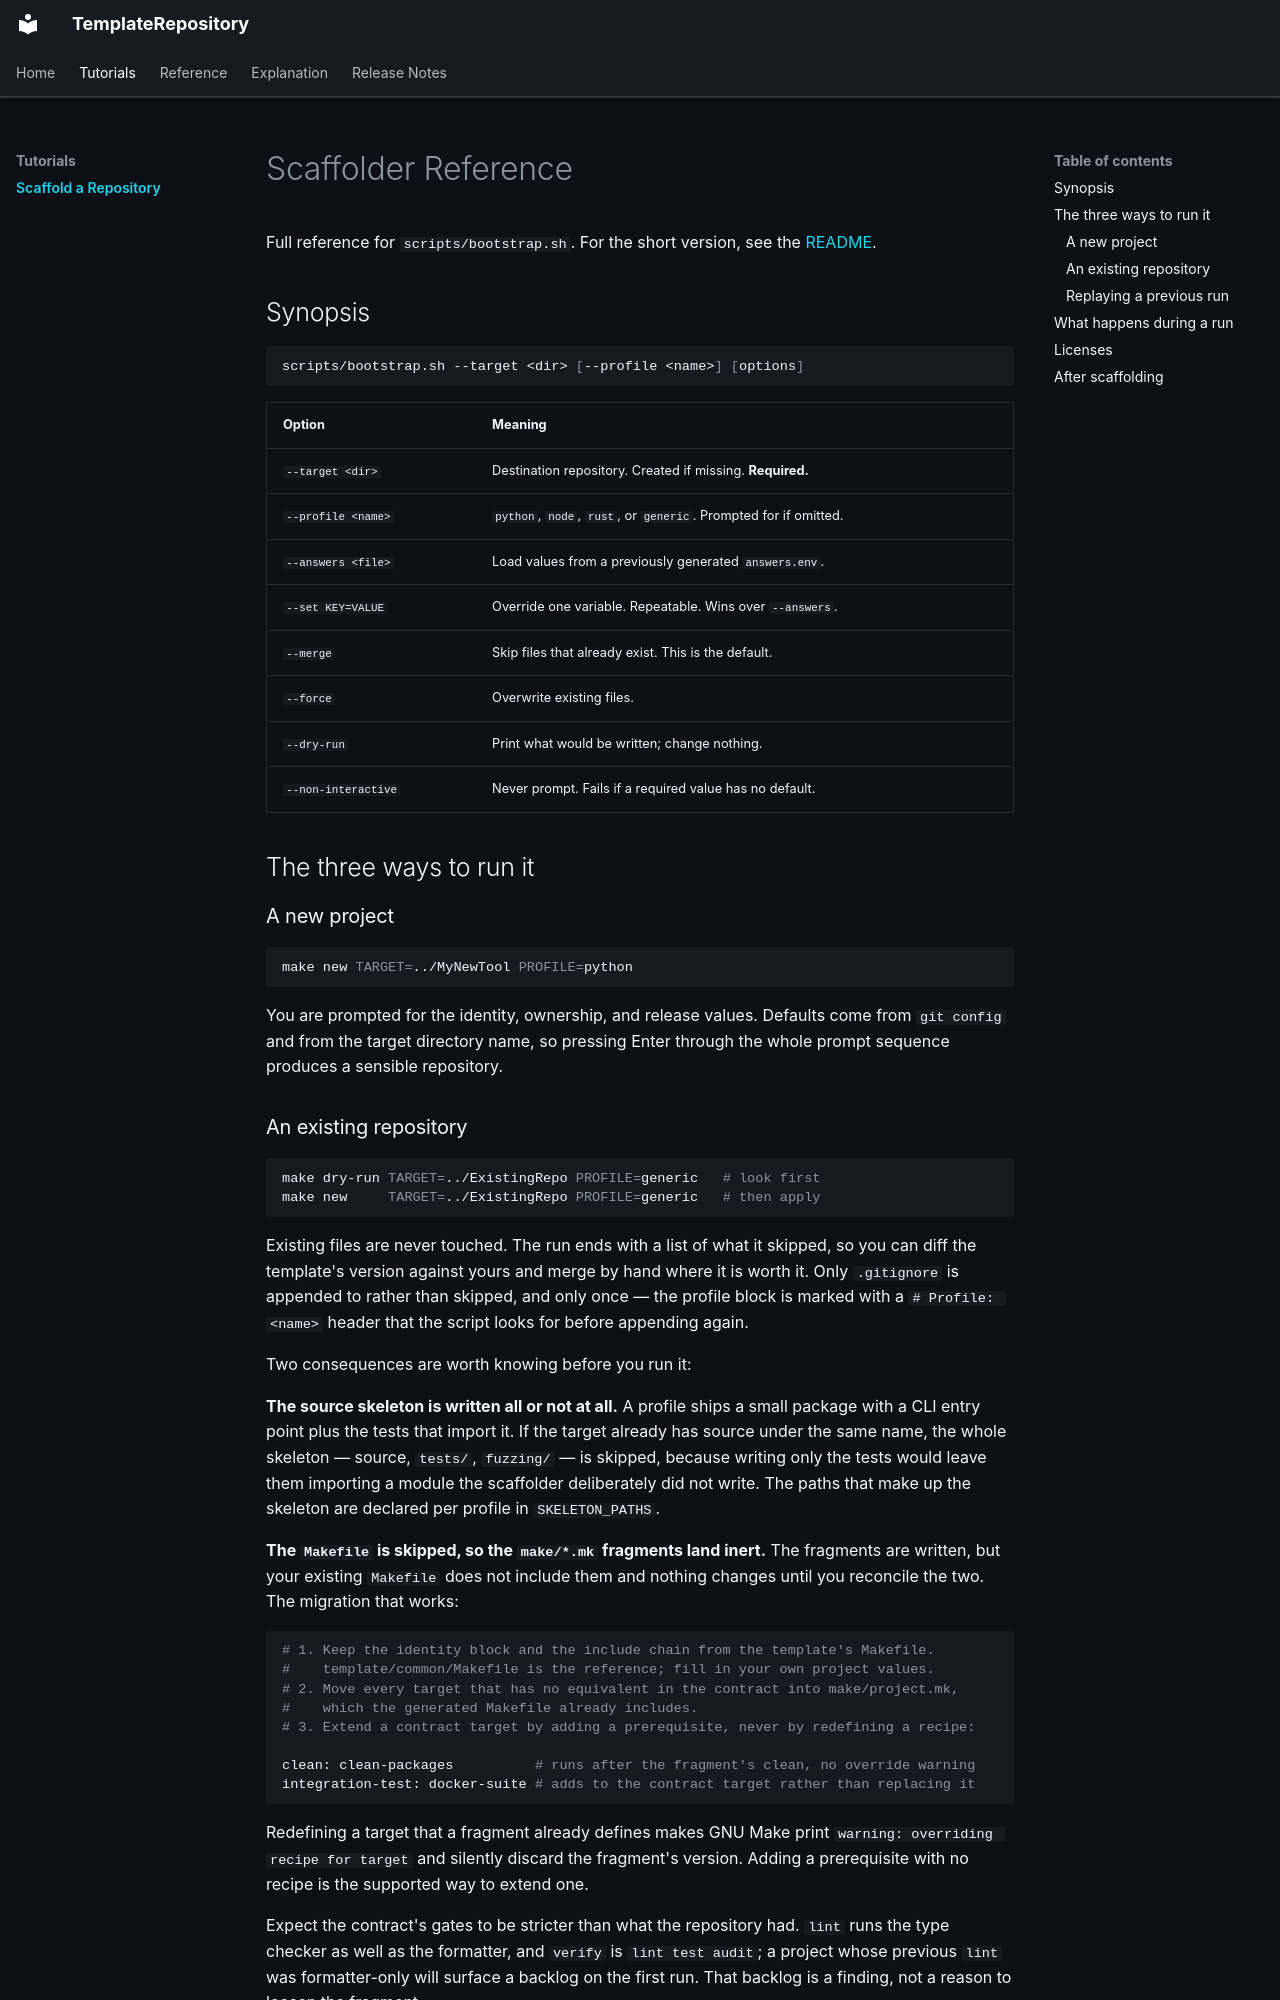

repository: onyks-os/TemplateRepository · page: usage/index.html · generator: mkdocs

# Scaffolder Reference

Full reference for `scripts/bootstrap.sh`. For the short version, see the
[README](https://github.com/onyks-os/TemplateRepository#quick-start).

## Synopsis

```bash
scripts/bootstrap.sh --target <dir> [--profile <name>] [options]
```

| Option | Meaning |
| :----- | :------ |
| `--target <dir>` | Destination repository. Created if missing. **Required.** |
| `--profile <name>` | `python`, `node`, `rust`, or `generic`. Prompted for if omitted. |
| `--answers <file>` | Load values from a previously generated `answers.env`. |
| `--set KEY=VALUE` | Override one variable. Repeatable. Wins over `--answers`. |
| `--merge` | Skip files that already exist. This is the default. |
| `--force` | Overwrite existing files. |
| `--dry-run` | Print what would be written; change nothing. |
| `--non-interactive` | Never prompt. Fails if a required value has no default. |

## The three ways to run it

### A new project

```bash
make new TARGET=../MyNewTool PROFILE=python
```

You are prompted for the identity, ownership, and release values. Defaults come from `git config`
and from the target directory name, so pressing Enter through the whole prompt sequence produces a
sensible repository.
